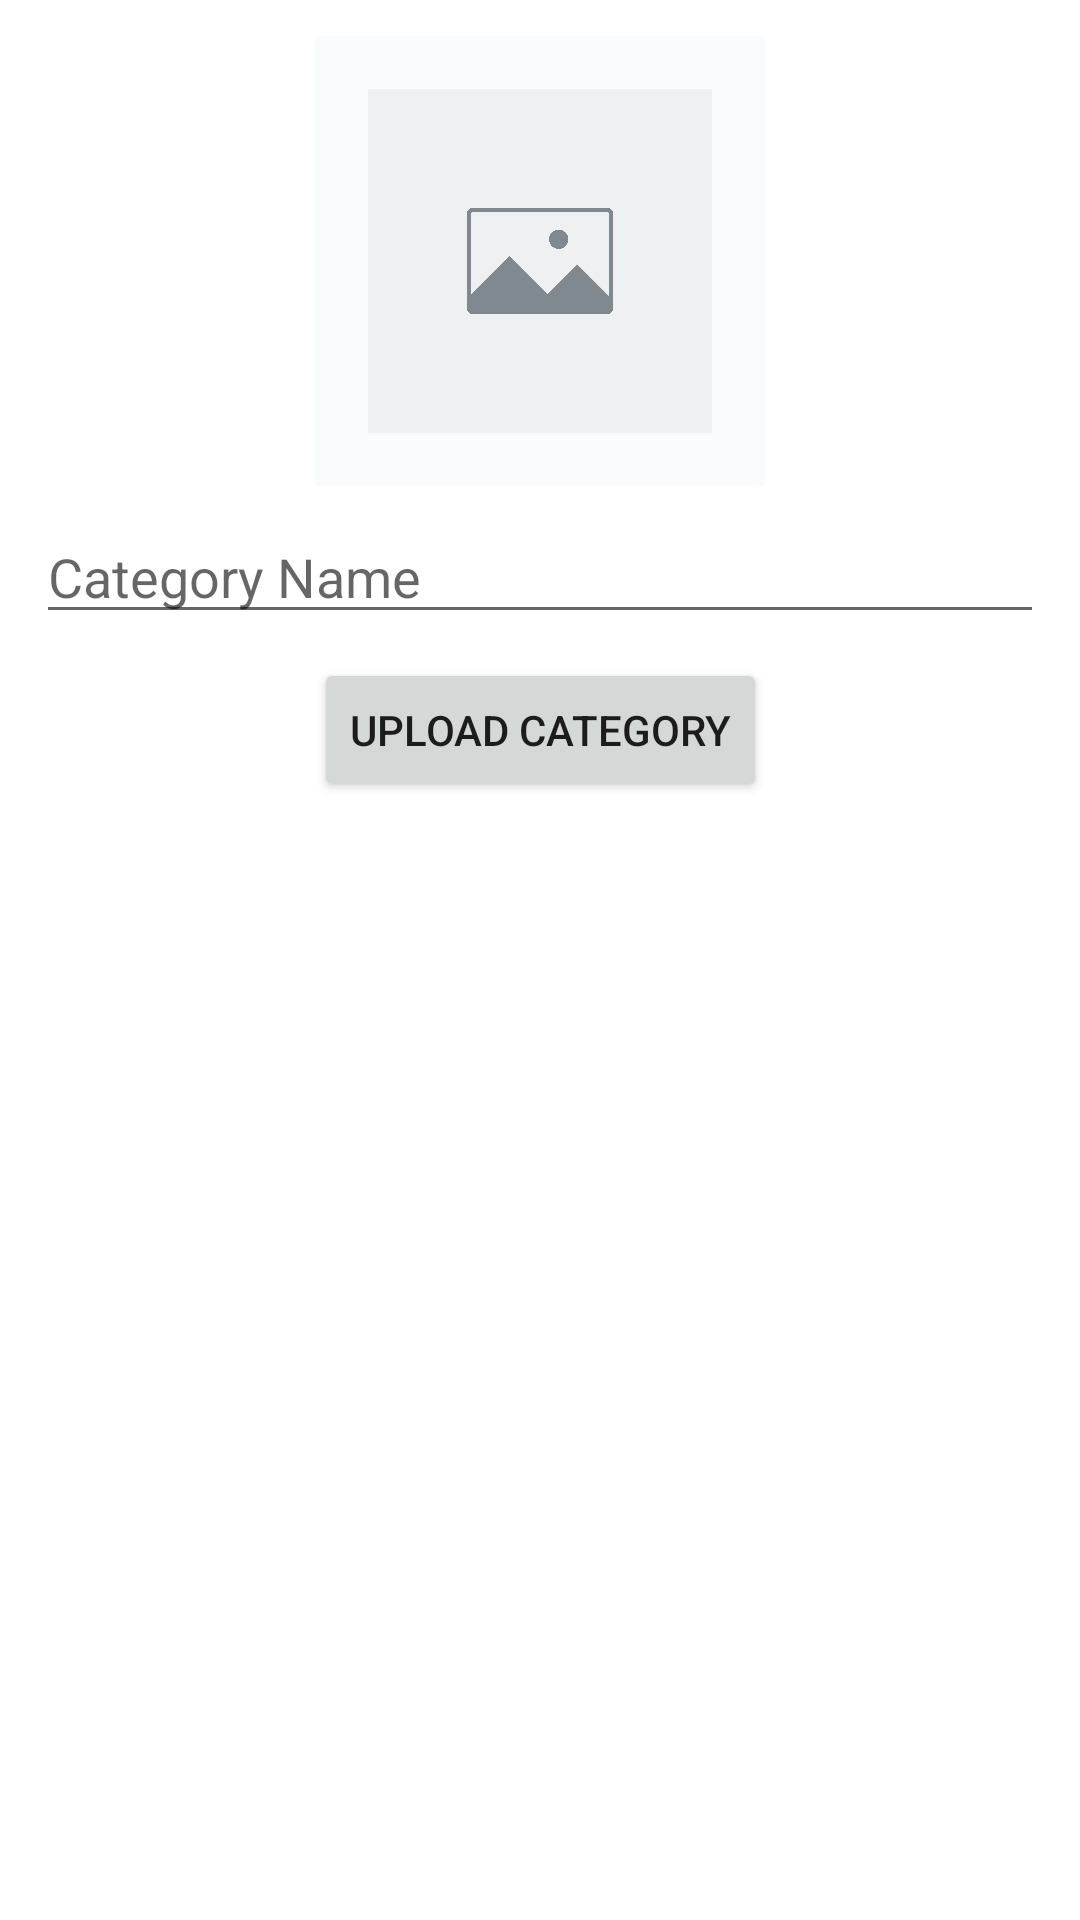

Reconstruct the res/layout file that produces this screen, plus the resources it refers to.
<!-- AndroidManifest.xml: application theme Theme.BiskAndBakeAdmin -->
<!-- res/layout/fragment_category.xml -->
<?xml version="1.0" encoding="utf-8"?>
<androidx.constraintlayout.widget.ConstraintLayout xmlns:android="http://schemas.android.com/apk/res/android"
    xmlns:app="http://schemas.android.com/apk/res-auto"
    xmlns:tools="http://schemas.android.com/tools"
    android:layout_width="match_parent"
    android:layout_height="match_parent"
    tools:context=".fragments.CategoryFragment"
    android:padding="12dp">

    <ImageView
        android:id="@+id/imageView"
        android:layout_width="0dp"
        android:layout_height="150dp"
        android:src="@drawable/preview"
        app:layout_constraintEnd_toEndOf="parent"
        app:layout_constraintStart_toStartOf="parent"
        app:layout_constraintTop_toTopOf="parent">
    </ImageView>

    <com.google.android.material.textfield.TextInputLayout
        android:id="@+id/textInputLayout"
        android:layout_width="match_parent"
        android:layout_height="wrap_content"
        app:layout_constraintEnd_toEndOf="parent"
        app:layout_constraintStart_toStartOf="parent"
        app:layout_constraintTop_toBottomOf="@id/imageView"
        >

    </com.google.android.material.textfield.TextInputLayout>

    <com.google.android.material.textfield.TextInputEditText
        android:id="@+id/categoryName"
        android:layout_width="match_parent"
        android:layout_height="0dp"
        android:layout_marginTop="8dp"
        android:hint="Category Name "
        app:layout_constraintTop_toBottomOf="@+id/imageView"
        tools:layout_editor_absoluteX="0dp" />

    <Button
        android:id="@+id/button6"
        android:layout_width="wrap_content"
        android:layout_height="wrap_content"
        android:layout_marginTop="8dp"
        android:text="Upload Category"
        app:layout_constraintEnd_toEndOf="parent"
        app:layout_constraintStart_toStartOf="parent"
        app:layout_constraintTop_toBottomOf="@+id/categoryName" />

    <androidx.recyclerview.widget.RecyclerView
        android:id="@+id/categoryRecycler"
        android:layout_width="match_parent"
        android:layout_height="0dp"
        android:layout_marginTop="12dp"
        app:layoutManager="androidx.recyclerview.widget.LinearLayoutManager"
        app:layout_constraintBottom_toBottomOf="parent"
        app:layout_constraintTop_toBottomOf="@+id/button6"
        tools:layout_editor_absoluteX="12dp"
        tools:listitem="@layout/item_category_layout" />


</androidx.constraintlayout.widget.ConstraintLayout>
<!-- res/layout/item_category_layout.xml (included above) -->
<?xml version="1.0" encoding="utf-8"?>
<androidx.constraintlayout.widget.ConstraintLayout xmlns:android="http://schemas.android.com/apk/res/android"
    xmlns:app="http://schemas.android.com/apk/res-auto"
    xmlns:tools="http://schemas.android.com/tools"
    android:layout_width="match_parent"
    android:layout_height="wrap_content"
    android:padding="8dp"
    android:layout_margin="5dp">



    <ImageView
        android:id="@+id/imageView2"
        android:layout_width="36dp"
        android:layout_height="36dp"
        app:layout_constraintBottom_toBottomOf="parent"
        app:layout_constraintEnd_toEndOf="parent"
        app:layout_constraintHorizontal_bias="0.0"
        app:layout_constraintStart_toStartOf="parent"
        app:layout_constraintTop_toTopOf="parent"
        app:layout_constraintVertical_bias="0.0"
        tools:srcCompat="@tools:sample/avatars" />

    <TextView
        android:id="@+id/textView2"
        android:layout_width="wrap_content"
        android:layout_height="wrap_content"
        android:layout_marginStart="4dp"
        android:textSize="18sp"
        android:text="TextView"
        android:textColor="@color/black"
        app:layout_goneMarginStart="12dp"
        app:layout_constraintBottom_toBottomOf="@+id/imageView2"
        app:layout_constraintStart_toEndOf="@+id/imageView2"
        app:layout_constraintTop_toTopOf="@+id/imageView2"
        app:layout_constraintVertical_bias="0.941" />
</androidx.constraintlayout.widget.ConstraintLayout>
<!-- resources referenced by this layout -->
<resources>
  <!-- drawable preview: jpeg bitmap (drawable, 225064 bytes) -->
  <style name="Theme.BiskAndBakeAdmin" parent="Theme.MaterialComponents.DayNight.DarkActionBar">
          
          <item name="colorPrimary">@color/purple_500</item>
          <item name="colorPrimaryVariant">@color/purple_700</item>
          <item name="colorOnPrimary">@color/white</item>
          
          <item name="colorSecondary">@color/teal_200</item>
          <item name="colorSecondaryVariant">@color/teal_700</item>
          <item name="colorOnSecondary">@color/black</item>
          
          <item name="android:statusBarColor">?attr/colorPrimaryVariant</item>
          
      </style>
  <!-- not gathered from this repository: default colours our renderer supplied (Android Studio template values) -->
  <color name="purple_500">#FF6200EE</color>
  <color name="purple_700">#FF3700B3</color>
  <color name="teal_200">#FF03DAC5</color>
  <color name="teal_700">#FF018786</color>
  <color name="black">#FF000000</color>
  <color name="white">#FFFFFFFF</color>
</resources>
